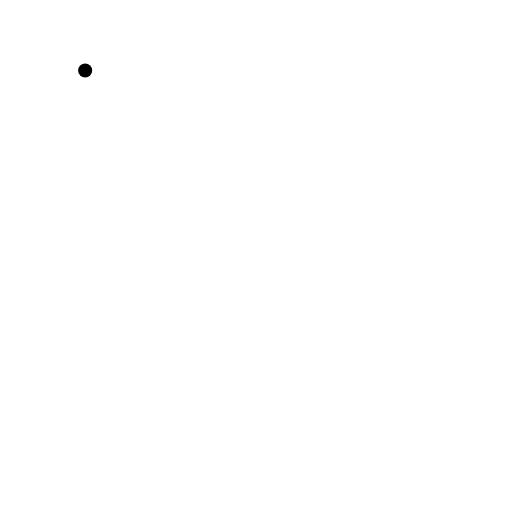
t = 0.00 s
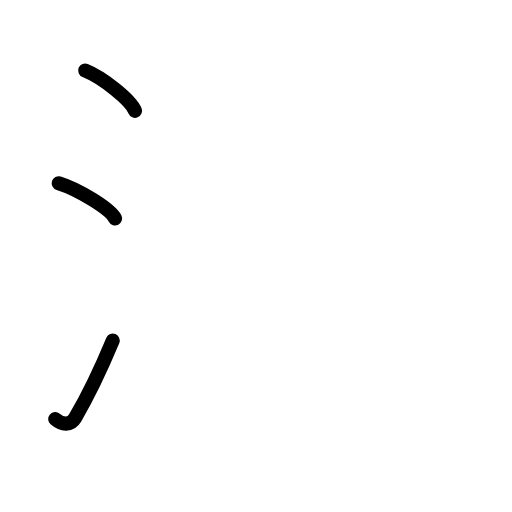
t = 2.80 s
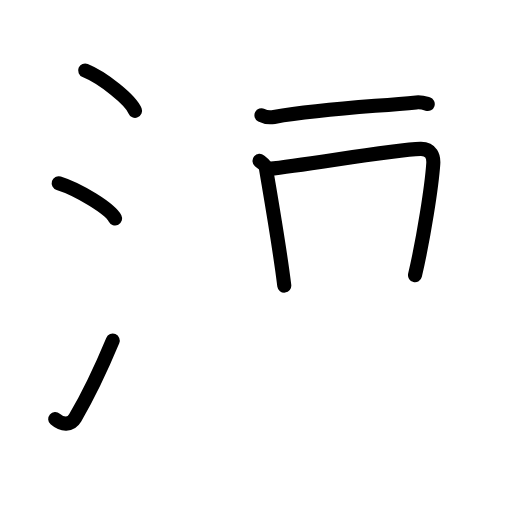
t = 5.60 s
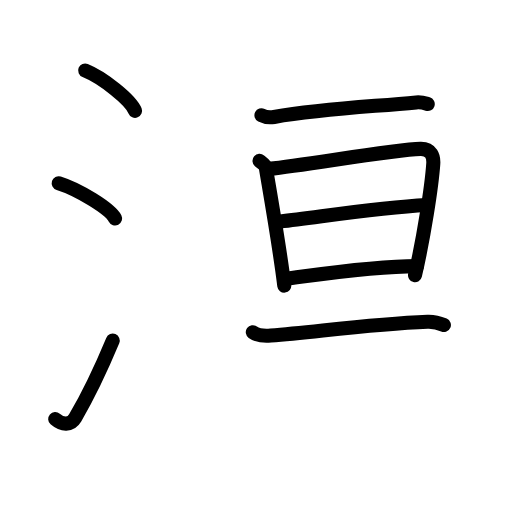
t = 8.40 s
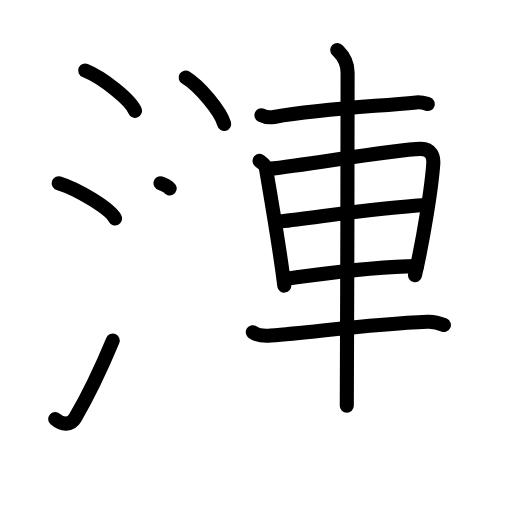
t = 11.20 s
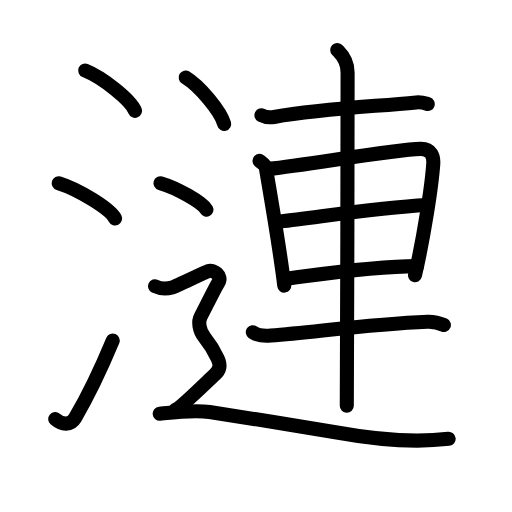
t = 14.00 s

The animated SVG that drew these frames (rendered in a browser with its animation timeline set to each time). Animation: 43 SMIL elements (animate=43); one cycle of 14.00 s.

<?xml version="1.0" encoding="UTF-8"?>
<!--
AniKanjiVG is licensed by CC-BY-SA Paul C. Sommerhoff (https://bitbucket.org/sommerhoff/anikanjivg).
AniKanjiVG uses KanjiVG which is licensed by CC-BY-SA Ulrich Apel (http://kanjivg.tagaini.net).
See also http://creativecommons.org/licenses/by-sa/3.0/
-->
<svg xmlns:kvg='http://kanjivg.tagaini.net' xmlns='http://www.w3.org/2000/svg' width='109' height='109' viewBox='0 0 109 109' style='fill:none;stroke:#000000;stroke-width:3;stroke-linecap:round;stroke-linejoin:round;' id="kvg:kanji_06f23"><g id="kvg:06f23" kvg:element="漣"><g id="kvg:06f23-g1" kvg:element="氵" kvg:original="水" kvg:position="left" kvg:radical="general"><path id="kvg:06f23-s1" kvg:type="㇔" d="M18.13,15c3.75,1.52,9.68,6.23,10.62,8.59"><animate attributeName="d" begin="0.0s" dur="1.0s" from="M18.13,15C18.13,15,18.13,15,18.13,15" to="M18.13,15c3.75,1.52,9.68,6.23,10.62,8.59" />
</path>
<path id="kvg:06f23-s2" kvg:type="㇔" d="M12.5,39c4.24,1.32,10.94,5.44,12,7.5"><animate attributeName="d" begin="1.0s" dur="1.0s" from="M12.5,39C12.5,39,12.5,39,12.5,39" to="M12.5,39c4.24,1.32,10.94,5.44,12,7.5" />
<animate attributeName="d" begin="0s" dur="1.0s" from="M-100,-100" to="M-100,-100" />
</path>
<path id="kvg:06f23-s3" kvg:type="㇀" d="M11.75,89.21c1.5,1.31,3.31,1.36,4.25-0.25c2.75-4.7,5.5-10.45,8-16.45"><animate attributeName="d" begin="2.0s" dur="0.5s" from="M11.75,89.21C11.75,89.21,11.75,89.21,11.75,89.21" to="M11.75,89.21c1.5,1.31,3.31,1.36,4.25-0.25" />
<animate attributeName="d" begin="2.5s" dur="0.5s" from="M11.75,89.21c1.5,1.31,3.31,1.36,4.25-0.25c0,0,0,0,0,0,0" to="M11.75,89.21c1.5,1.31,3.31,1.36,4.25-0.25c2.75-4.7,5.5-10.45,8-16.45" />
<animate attributeName="d" begin="0s" dur="2.0s" from="M-100,-100" to="M-100,-100" />
</path>
</g>
<g id="kvg:06f23-g2" kvg:element="連" kvg:position="right"><g id="kvg:06f23-g3" kvg:element="車"><path id="kvg:06f23-s4" kvg:type="㇐" d="M55.66,24.54c0.7,0.36,1.99,0.48,2.68,0.36c10.19-1.76,20.36-2.16,30.27-3.1c1.16-0.11,1.87,0.17,2.45,0.35"><animate attributeName="d" begin="3.0s" dur="0.3333333333333333s" from="M55.66,24.54C55.66,24.54,55.66,24.54,55.66,24.54" to="M55.66,24.54c0.7,0.36,1.99,0.48,2.68,0.36" />
<animate attributeName="d" begin="3.3333333333333335s" dur="0.3333333333333333s" from="M55.66,24.54c0.7,0.36,1.99,0.48,2.68,0.36c0,0,0,0,0,0,0" to="M55.66,24.54c0.7,0.36,1.99,0.48,2.68,0.36c10.19-1.76,20.36-2.16,30.27-3.1" />
<animate attributeName="d" begin="3.6666666666666665s" dur="0.3333333333333333s" from="M55.66,24.54c0.7,0.36,1.99,0.48,2.68,0.36c10.19-1.76,20.36-2.16,30.27-3.1c0,0,0,0,0,0,0" to="M55.66,24.54c0.7,0.36,1.99,0.48,2.68,0.36c10.19-1.76,20.36-2.16,30.27-3.1c1.16-0.11,1.87,0.17,2.45,0.35" />
<animate attributeName="d" begin="0s" dur="3.0s" from="M-100,-100" to="M-100,-100" />
</path>
<path id="kvg:06f23-s5" kvg:type="㇑" d="M55.25,34.24c0.55,0.47,1.24,0.83,1.34,1.45c0.74,4.5,2.89,16.59,3.93,25.11"><animate attributeName="d" begin="4.0s" dur="0.5s" from="M55.25,34.24C55.25,34.24,55.25,34.24,55.25,34.24" to="M55.25,34.24c0.55,0.47,1.24,0.83,1.34,1.45" />
<animate attributeName="d" begin="4.5s" dur="0.5s" from="M55.25,34.24c0.55,0.47,1.24,0.83,1.34,1.45c0,0,0,0,0,0,0" to="M55.25,34.24c0.55,0.47,1.24,0.83,1.34,1.45c0.74,4.5,2.89,16.59,3.93,25.11" />
<animate attributeName="d" begin="0s" dur="4.0s" from="M-100,-100" to="M-100,-100" />
</path>
<path id="kvg:06f23-s6" kvg:type="㇕a" d="M57.35,35.94c8.31-0.9,26.5-4.1,32.16-4.24c2.35-0.06,2.83,1.73,2.73,3.14c-0.34,4.85-2.03,15.79-3.89,23.74"><animate attributeName="d" begin="5.0s" dur="0.3333333333333333s" from="M57.35,35.94C57.35,35.94,57.35,35.94,57.35,35.94" to="M57.35,35.94c8.31-0.9,26.5-4.1,32.16-4.24" />
<animate attributeName="d" begin="5.333333333333333s" dur="0.3333333333333333s" from="M57.35,35.94c8.31-0.9,26.5-4.1,32.16-4.24c0,0,0,0,0,0,0" to="M57.35,35.94c8.31-0.9,26.5-4.1,32.16-4.24c2.35-0.06,2.83,1.73,2.73,3.14" />
<animate attributeName="d" begin="5.666666666666667s" dur="0.3333333333333333s" from="M57.35,35.94c8.31-0.9,26.5-4.1,32.16-4.24c2.35-0.06,2.83,1.73,2.73,3.14c0,0,0,0,0,0,0" to="M57.35,35.94c8.31-0.9,26.5-4.1,32.16-4.24c2.35-0.06,2.83,1.73,2.73,3.14c-0.34,4.85-2.03,15.79-3.89,23.74" />
<animate attributeName="d" begin="0s" dur="5.0s" from="M-100,-100" to="M-100,-100" />
</path>
<path id="kvg:06f23-s7" kvg:type="㇐a" d="M59.73,47.17c8.25-0.92,20.18-2.92,31.15-3.51"><animate attributeName="d" begin="6.0s" dur="1.0s" from="M59.73,47.17C59.73,47.17,59.73,47.17,59.73,47.17" to="M59.73,47.17c8.25-0.92,20.18-2.92,31.15-3.51" />
<animate attributeName="d" begin="0s" dur="6.0s" from="M-100,-100" to="M-100,-100" />
</path>
<path id="kvg:06f23-s8" kvg:type="㇐a" d="M60.57,59.39c7.28-0.94,18.72-2.74,28.2-2.74"><animate attributeName="d" begin="7.0s" dur="1.0s" from="M60.57,59.39C60.57,59.39,60.57,59.39,60.57,59.39" to="M60.57,59.39c7.28-0.94,18.72-2.74,28.2-2.74" />
<animate attributeName="d" begin="0s" dur="7.0s" from="M-100,-100" to="M-100,-100" />
</path>
<path id="kvg:06f23-s9" kvg:type="㇐" d="M53.82,70.72c1,0.72,2.8,0.81,3.82,0.72c10.86-0.94,21.62-2.47,33.37-2.94c1.66-0.07,2.66,0.34,3.49,0.7"><animate attributeName="d" begin="8.0s" dur="0.3333333333333333s" from="M53.82,70.72C53.82,70.72,53.82,70.72,53.82,70.72" to="M53.82,70.72c1,0.72,2.8,0.81,3.82,0.72" />
<animate attributeName="d" begin="8.333333333333334s" dur="0.3333333333333333s" from="M53.82,70.72c1,0.72,2.8,0.81,3.82,0.72c0,0,0,0,0,0,0" to="M53.82,70.72c1,0.72,2.8,0.81,3.82,0.72c10.86-0.94,21.62-2.47,33.37-2.94" />
<animate attributeName="d" begin="8.666666666666666s" dur="0.3333333333333333s" from="M53.82,70.72c1,0.72,2.8,0.81,3.82,0.72c10.86-0.94,21.62-2.47,33.37-2.94c0,0,0,0,0,0,0" to="M53.82,70.72c1,0.72,2.8,0.81,3.82,0.72c10.86-0.94,21.62-2.47,33.37-2.94c1.66-0.07,2.66,0.34,3.49,0.7" />
<animate attributeName="d" begin="0s" dur="8.0s" from="M-100,-100" to="M-100,-100" />
</path>
<path id="kvg:06f23-s10" kvg:type="㇑" d="M71.8,10.63c0.51,0.56,2.2,1.87,2.2,4.79c0,1.12-0.07,63.99-0.17,70.96"><animate attributeName="d" begin="9.0s" dur="0.5s" from="M71.8,10.63C71.8,10.63,71.8,10.63,71.8,10.63" to="M71.8,10.63c0.51,0.56,2.2,1.87,2.2,4.79" />
<animate attributeName="d" begin="9.5s" dur="0.5s" from="M71.8,10.63c0.51,0.56,2.2,1.87,2.2,4.79c0,0,0,0,0,0,0" to="M71.8,10.63c0.51,0.56,2.2,1.87,2.2,4.79c0,1.12-0.07,63.99-0.17,70.96" />
<animate attributeName="d" begin="0s" dur="9.0s" from="M-100,-100" to="M-100,-100" />
</path>
</g>
<g id="kvg:06f23-g4" kvg:element="辶" kvg:position="nyo"><path id="kvg:06f23-s11" kvg:type="㇔" d="M39.53,16.5c2.89,1.74,7.47,7.17,8.19,9.88"><animate attributeName="d" begin="10.0s" dur="1.0s" from="M39.53,16.5C39.53,16.5,39.53,16.5,39.53,16.5" to="M39.53,16.5c2.89,1.74,7.47,7.17,8.19,9.88" />
<animate attributeName="d" begin="0s" dur="10.0s" from="M-100,-100" to="M-100,-100" />
</path>
<path id="kvg:06f23-s12" kvg:type="㇔" d="M34.16,39c3.45,0.99,8.92,4.09,9.79,5.63"><animate attributeName="d" begin="11.0s" dur="1.0s" from="M34.16,39C34.16,39,34.16,39,34.16,39" to="M34.16,39c3.45,0.99,8.92,4.09,9.79,5.63" />
<animate attributeName="d" begin="0s" dur="11.0s" from="M-100,-100" to="M-100,-100" />
</path>
<path id="kvg:06f23-s13" kvg:type="㇋" d="M33,60.94c1.79,0.85,2.99,0.43,3.78,0.21c0.8-0.21,6.37-2.99,7.56-3.42c1.19-0.43,2.99,1.07,2.19,2.35s-3.19,6.19-3.78,7.26c-0.6,1.07-0.4,2.99,0.8,4.48s2.19,3.2,2.79,4.48c0.6,1.28,0.6,2.35-0.6,3.42c-1.19,1.07-7.17,7.04-8.36,7.47"><animate attributeName="d" begin="12.0s" dur="0.16666666666666666s" from="M33,60.94C33,60.94,33,60.94,33,60.94" to="M33,60.94c1.79,0.85,2.99,0.43,3.78,0.21" />
<animate attributeName="d" begin="12.166666666666666s" dur="0.16666666666666666s" from="M33,60.94c1.79,0.85,2.99,0.43,3.78,0.21c0,0,0,0,0,0,0" to="M33,60.94c1.79,0.85,2.99,0.43,3.78,0.21c0.8-0.21,6.37-2.99,7.56-3.42" />
<animate attributeName="d" begin="12.333333333333334s" dur="0.16666666666666666s" from="M33,60.94c1.79,0.85,2.99,0.43,3.78,0.21c0.8-0.21,6.37-2.99,7.56-3.42c0,0,0,0,0,0,0" to="M33,60.94c1.79,0.85,2.99,0.43,3.78,0.21c0.8-0.21,6.37-2.99,7.56-3.42c1.19-0.43,2.99,1.07,2.19,2.35s-3.19,6.19-3.78,7.26" />
<animate attributeName="d" begin="12.5s" dur="0.16666666666666666s" from="M33,60.94c1.79,0.85,2.99,0.43,3.78,0.21c0.8-0.21,6.37-2.99,7.56-3.42c1.19-0.43,2.99,1.07,2.19,2.35s-3.19,6.19-3.78,7.26c0,0,0,0,0,0,0" to="M33,60.94c1.79,0.85,2.99,0.43,3.78,0.21c0.8-0.21,6.37-2.99,7.56-3.42c1.19-0.43,2.99,1.07,2.19,2.35s-3.19,6.19-3.78,7.26c-0.6,1.07-0.4,2.99,0.8,4.48s2.19,3.2,2.79,4.48" />
<animate attributeName="d" begin="12.666666666666666s" dur="0.16666666666666666s" from="M33,60.94c1.79,0.85,2.99,0.43,3.78,0.21c0.8-0.21,6.37-2.99,7.56-3.42c1.19-0.43,2.99,1.07,2.19,2.35s-3.19,6.19-3.78,7.26c-0.6,1.07-0.4,2.99,0.8,4.48s2.19,3.2,2.79,4.48c0,0,0,0,0,0,0" to="M33,60.94c1.79,0.85,2.99,0.43,3.78,0.21c0.8-0.21,6.37-2.99,7.56-3.42c1.19-0.43,2.99,1.07,2.19,2.35s-3.19,6.19-3.78,7.26c-0.6,1.07-0.4,2.99,0.8,4.48s2.19,3.2,2.79,4.48c0.6,1.28,0.6,2.35-0.6,3.42" />
<animate attributeName="d" begin="12.833333333333334s" dur="0.16666666666666666s" from="M33,60.94c1.79,0.85,2.99,0.43,3.78,0.21c0.8-0.21,6.37-2.99,7.56-3.42c1.19-0.43,2.99,1.07,2.19,2.35s-3.19,6.19-3.78,7.26c-0.6,1.07-0.4,2.99,0.8,4.48s2.19,3.2,2.79,4.48c0.6,1.28,0.6,2.35-0.6,3.42c0,0,0,0,0,0,0" to="M33,60.94c1.79,0.85,2.99,0.43,3.78,0.21c0.8-0.21,6.37-2.99,7.56-3.42c1.19-0.43,2.99,1.07,2.19,2.35s-3.19,6.19-3.78,7.26c-0.6,1.07-0.4,2.99,0.8,4.48s2.19,3.2,2.79,4.48c0.6,1.28,0.6,2.35-0.6,3.42c-1.19,1.07-7.17,7.04-8.36,7.47" />
<animate attributeName="d" begin="0s" dur="12.0s" from="M-100,-100" to="M-100,-100" />
</path>
<path id="kvg:06f23-s14" kvg:type="㇏" d="M34,88.07c2.36-0.24,7.07-0.85,10.61-0.37c3.54,0.49,23.64,3.76,27.12,4.39c9.43,1.71,16.7,2.19,23.78,1.34"><animate attributeName="d" begin="13.0s" dur="0.3333333333333333s" from="M34,88.07C34,88.07,34,88.07,34,88.07" to="M34,88.07c2.36-0.24,7.07-0.85,10.61-0.37" />
<animate attributeName="d" begin="13.333333333333334s" dur="0.3333333333333333s" from="M34,88.07c2.36-0.24,7.07-0.85,10.61-0.37c0,0,0,0,0,0,0" to="M34,88.07c2.36-0.24,7.07-0.85,10.61-0.37c3.54,0.49,23.64,3.76,27.12,4.39" />
<animate attributeName="d" begin="13.666666666666666s" dur="0.3333333333333333s" from="M34,88.07c2.36-0.24,7.07-0.85,10.61-0.37c3.54,0.49,23.64,3.76,27.12,4.39c0,0,0,0,0,0,0" to="M34,88.07c2.36-0.24,7.07-0.85,10.61-0.37c3.54,0.49,23.64,3.76,27.12,4.39c9.43,1.71,16.7,2.19,23.78,1.34" />
<animate attributeName="d" begin="0s" dur="13.0s" from="M-100,-100" to="M-100,-100" />
</path>
</g>
</g>
</g>
</svg>
